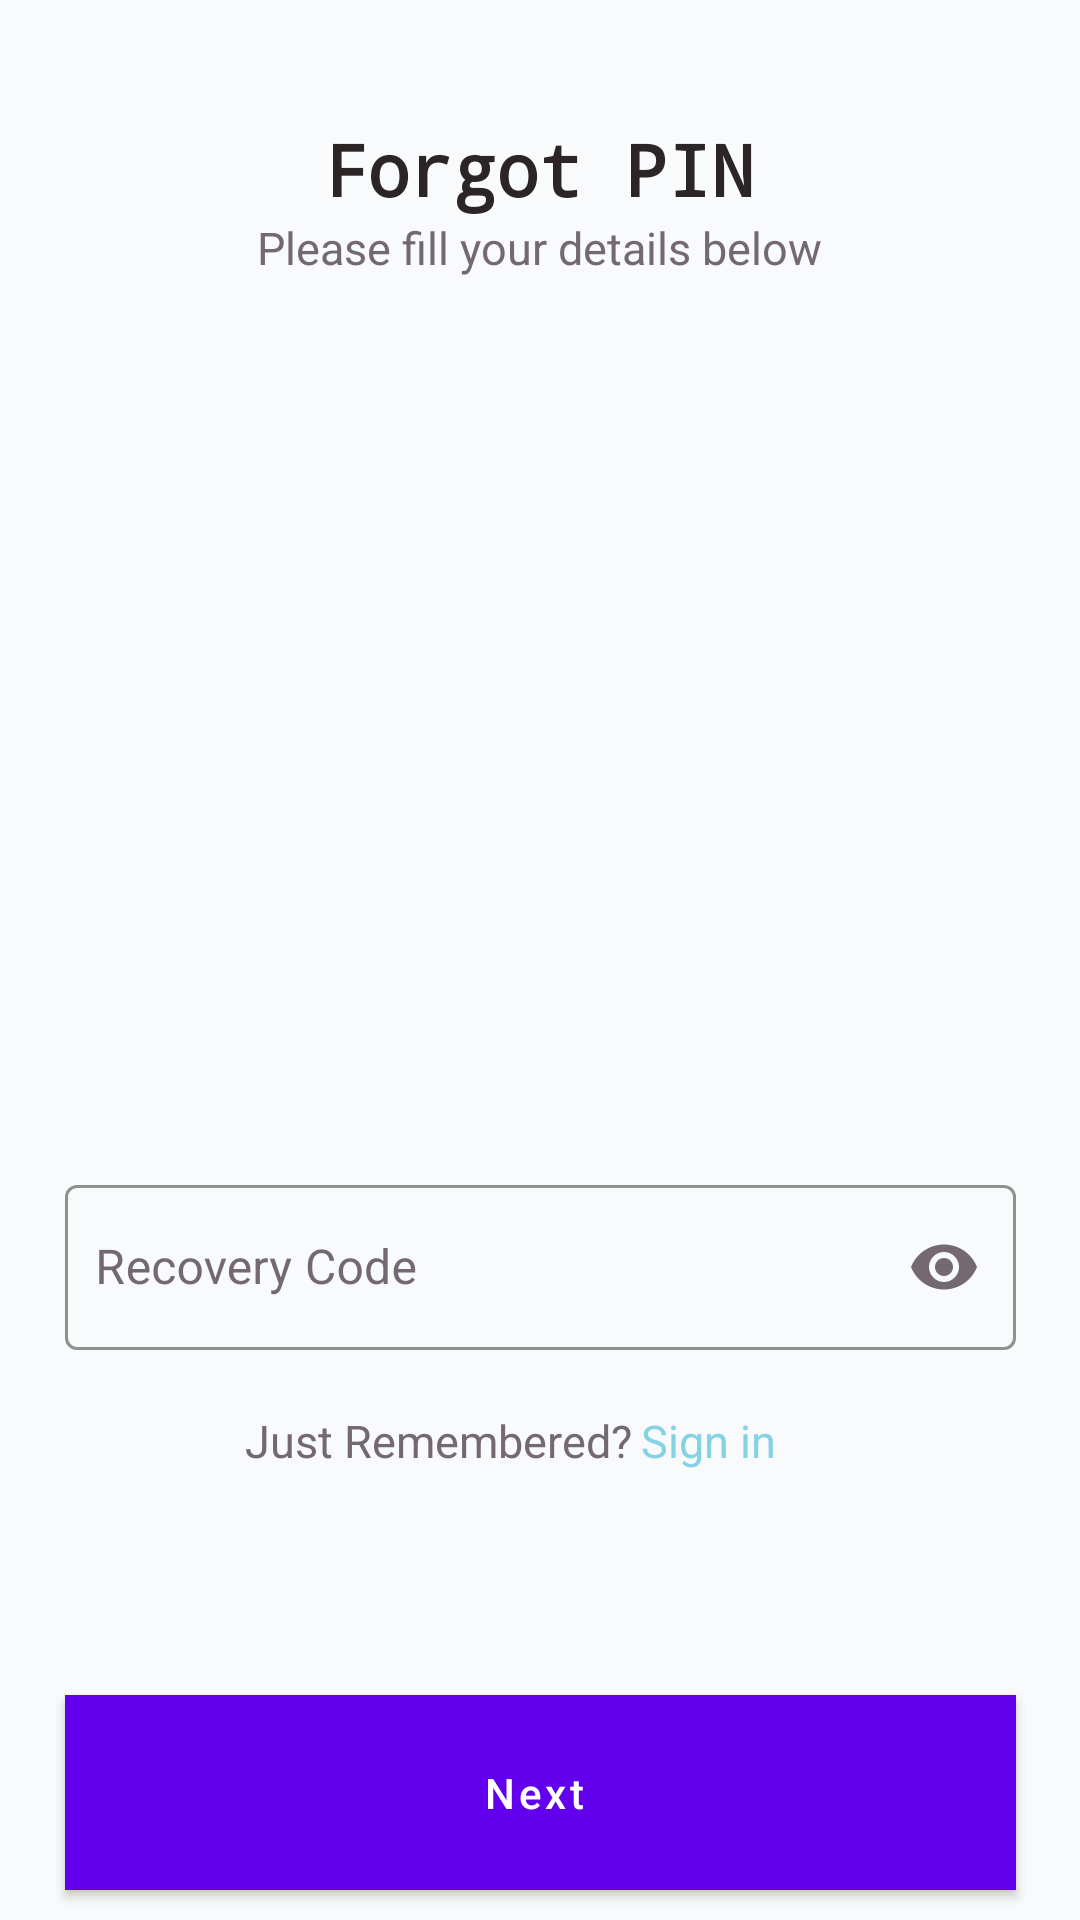

The Android layout XML behind this screen, and the referenced resources:
<!-- AndroidManifest.xml: application theme AppTheme -->
<!-- res/layout/activity_sixth_screenv2.xml -->
<?xml version="1.0" encoding="utf-8"?>
<androidx.constraintlayout.widget.ConstraintLayout xmlns:android="http://schemas.android.com/apk/res/android"
    xmlns:app="http://schemas.android.com/apk/res-auto"
    xmlns:tools="http://schemas.android.com/tools"
    android:layout_width="match_parent"
    android:layout_height="match_parent"
    android:background="#F8FAFB"
    android:orientation="vertical">

    <ImageView
        android:id="@+id/imageView7"
        android:layout_width="376dp"
        android:layout_height="267dp"
        app:layout_constraintEnd_toEndOf="@+id/textView14"
        app:layout_constraintStart_toStartOf="@+id/textView14"
        app:layout_constraintTop_toBottomOf="@+id/textView14"
        app:srcCompat="@drawable/ic_undraw_forgot_password_gi2d" />

    <TextView
        android:id="@+id/textView12"
        android:layout_width="wrap_content"
        android:layout_height="wrap_content"
        android:layout_marginStart="129dp"
        android:layout_marginTop="40dp"
        android:layout_marginEnd="130dp"
        android:text="Forgot PIN"
        android:textColor="#2B2525"
        android:textSize="24sp"
        android:textStyle="bold"
        app:fontFamily="monospace"
        app:layout_constraintBottom_toTopOf="@+id/textView14"
        app:layout_constraintEnd_toEndOf="parent"
        app:layout_constraintStart_toStartOf="parent"
        app:layout_constraintTop_toTopOf="parent" />

    <TextView
        android:id="@+id/textView14"
        android:layout_width="wrap_content"
        android:layout_height="wrap_content"
        android:text="Please fill your details below"
        android:textColor="#746971"
        android:textSize="15sp"
        android:fontFamily="sans-serif"
        app:layout_constraintEnd_toEndOf="@+id/textView12"
        app:layout_constraintStart_toStartOf="@+id/textView12"
        app:layout_constraintTop_toBottomOf="@+id/textView12" />

    <com.google.android.material.textfield.TextInputLayout
        android:id="@+id/textInputLayout8"
        style="@style/Widget.MaterialComponents.TextInputLayout.OutlinedBox"
        android:layout_width="317dp"
        android:layout_height="wrap_content"
        android:layout_marginTop="30dp"
        android:textColorHint="#746971"
        app:boxStrokeColor="#86D2E5"
        app:layout_constraintEnd_toEndOf="@+id/imageView7"
        app:layout_constraintStart_toStartOf="@+id/imageView7"
        app:layout_constraintTop_toBottomOf="@+id/imageView7"
        app:passwordToggleEnabled="true"
        app:passwordToggleTint="#746971"
        tools:ignore="MissingConstraints">

        <com.google.android.material.textfield.TextInputEditText
            android:id="@+id/recoveryCode"
            android:textColor="#746971"
            android:layout_width="317dp"
            android:layout_height="55dp"
            android:drawableStart="@drawable/ic_action_code"
            android:drawablePadding="10dp"
            android:ems="5"
            android:hint="Recovery Code"
            android:maxLength="8"
            android:inputType="textPassword"
            android:paddingLeft="10dp" />
    </com.google.android.material.textfield.TextInputLayout>

    <TextView
        android:id="@+id/textView15"
        android:layout_width="wrap_content"
        android:layout_height="wrap_content"
        android:layout_marginStart="60dp"
        android:layout_marginTop="20dp"
        android:text="Just Remembered?"
        android:textColor="#746971"
        android:textSize="15sp"
        android:fontFamily="sans-serif"
        app:layout_constraintStart_toStartOf="@+id/textInputLayout8"
        app:layout_constraintTop_toBottomOf="@+id/textInputLayout8" />

    <TextView
        android:id="@+id/signinBtn"
        android:layout_width="wrap_content"
        android:layout_height="wrap_content"
        android:layout_marginTop="20dp"
        android:text="Sign in"
        android:textColor="#86D2E5"
        android:textSize="15sp"
        android:fontFamily="sans-serif"
        app:layout_constraintEnd_toEndOf="parent"
        app:layout_constraintHorizontal_bias="0.03"
        app:layout_constraintStart_toEndOf="@+id/textView15"
        app:layout_constraintTop_toBottomOf="@+id/textInputLayout8" />

    <Button
        android:id="@+id/button4"
        style="@style/Widget.MaterialComponents.Button.Icon"
        android:layout_width="317dp"
        android:layout_height="65dp"
        android:layout_marginStart="48dp"
        android:layout_marginEnd="48dp"
        android:layout_marginBottom="10dp"
        android:background="#86D2E5"
        android:backgroundTint="#86D2E5"
        android:text="Next"
        android:textAllCaps="false"
        android:textColor="#FFFFFF"
        app:layout_constraintBottom_toBottomOf="parent"
        app:layout_constraintEnd_toEndOf="parent"
        app:layout_constraintStart_toStartOf="parent" />

</androidx.constraintlayout.widget.ConstraintLayout>
<!-- resources referenced by this layout -->
<resources>
  <style name="AppTheme" parent="Theme.MaterialComponents.DayNight.NoActionBar">
          
          <item name="colorPrimary">@color/colorPrimary</item>
          <item name="colorPrimaryDark">@color/colorPrimaryDark</item>
          <item name="colorAccent">@color/colorAccent</item>
      </style>
  <!-- not gathered from this repository: default colours our renderer supplied (Android Studio template values) -->
  <color name="colorPrimary">#FF6200EE</color>
  <color name="colorPrimaryDark">#FF3700B3</color>
  <color name="colorAccent">#FF03DAC5</color>
</resources>
